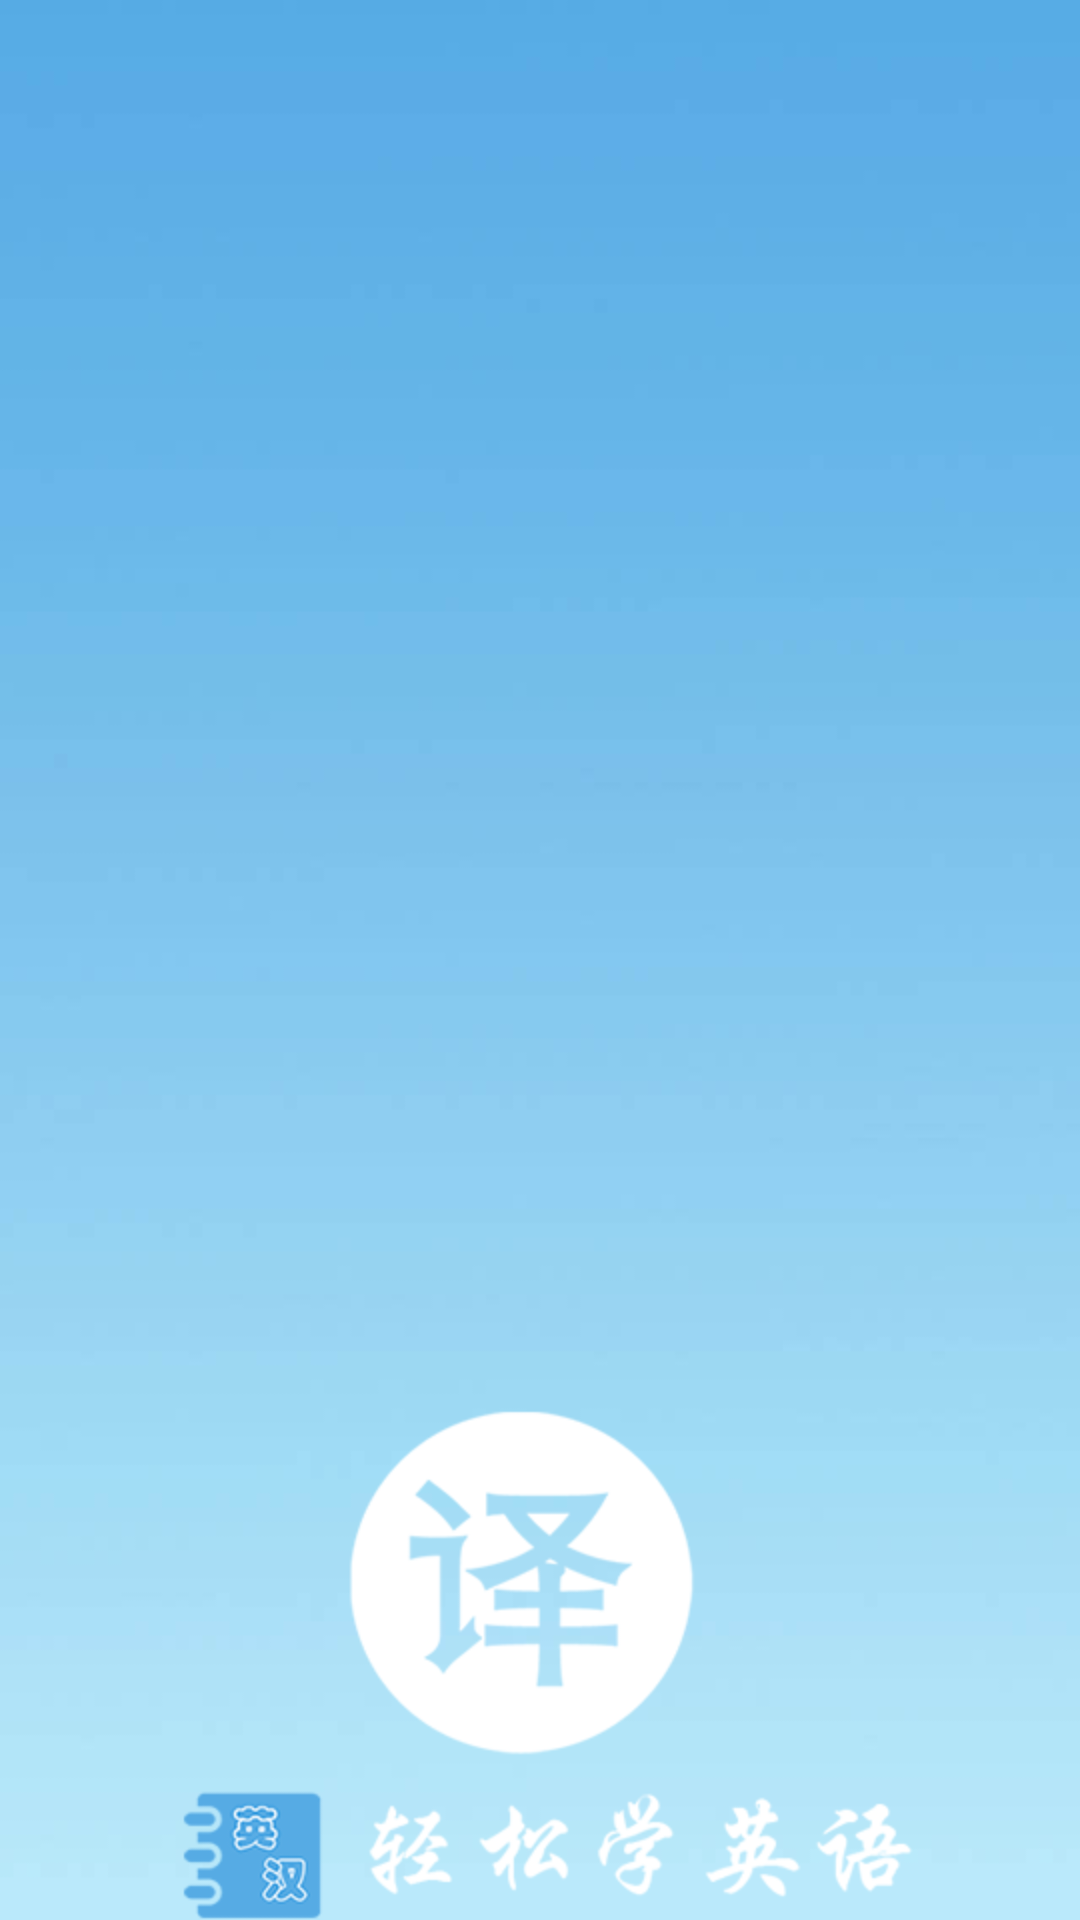

Android layout source for this screen:
<!-- AndroidManifest.xml: activity theme Splash -->
<!-- res/layout/activity_splash.xml -->
<?xml version="1.0" encoding="utf-8"?>
<RelativeLayout xmlns:android="http://schemas.android.com/apk/res/android"
                android:layout_width="match_parent"
                android:layout_height="match_parent"
                android:background="@drawable/splash">
    <FrameLayout
        android:id="@+id/splash_ad"
        android:layout_width="match_parent"
        android:layout_height="match_parent"
        android:layout_above="@+id/app"/>

    <ImageView
        android:id="@+id/app"
        android:layout_width="wrap_content"
        android:layout_height="wrap_content"
        android:layout_centerHorizontal="true"
        android:layout_alignParentBottom="true"
        android:src="@drawable/app"
        android:paddingBottom="@dimen/grid_20"/>
</RelativeLayout>
<!-- resources referenced by this layout -->
<resources>
  <!-- drawable app: png bitmap (drawable-hdpi, 23515 bytes) -->
  <!-- drawable splash: jpg bitmap (drawable-hdpi, 4901 bytes) -->
  <style name="Splash" parent="NoTitleFullscreen">
          <item name="android:windowBackground">@drawable/splash</item>
      </style>
  <style name="NoTitleFullscreen" parent="AppTheme">
          <item name="android:windowNoTitle">true</item>
          <item name="windowActionBar">false</item>
          <item name="android:windowFullscreen">true</item>
          <item name="android:windowContentOverlay">@null</item>
      </style>
  <style name="AppTheme" parent="Theme.AppCompat.Light.NoActionBar">
          <item name="android:fastScrollThumbDrawable">@drawable/scrollbar</item>
          
          <item name="colorPrimary">@color/mainColor</item>
          
          <item name="colorPrimaryDark">@color/mainColor</item>
          
          <item name="colorAccent">@color/text_color_tv1</item>
          <item name="android:fitsSystemWindows">true</item>
      </style>
  <!-- drawable scrollbar: png bitmap (drawable-hdpi, 1094 bytes) -->
  <color name="mainColor">#56ABE4</color>
  <color name="text_color_tv1">#666666</color>
</resources>
